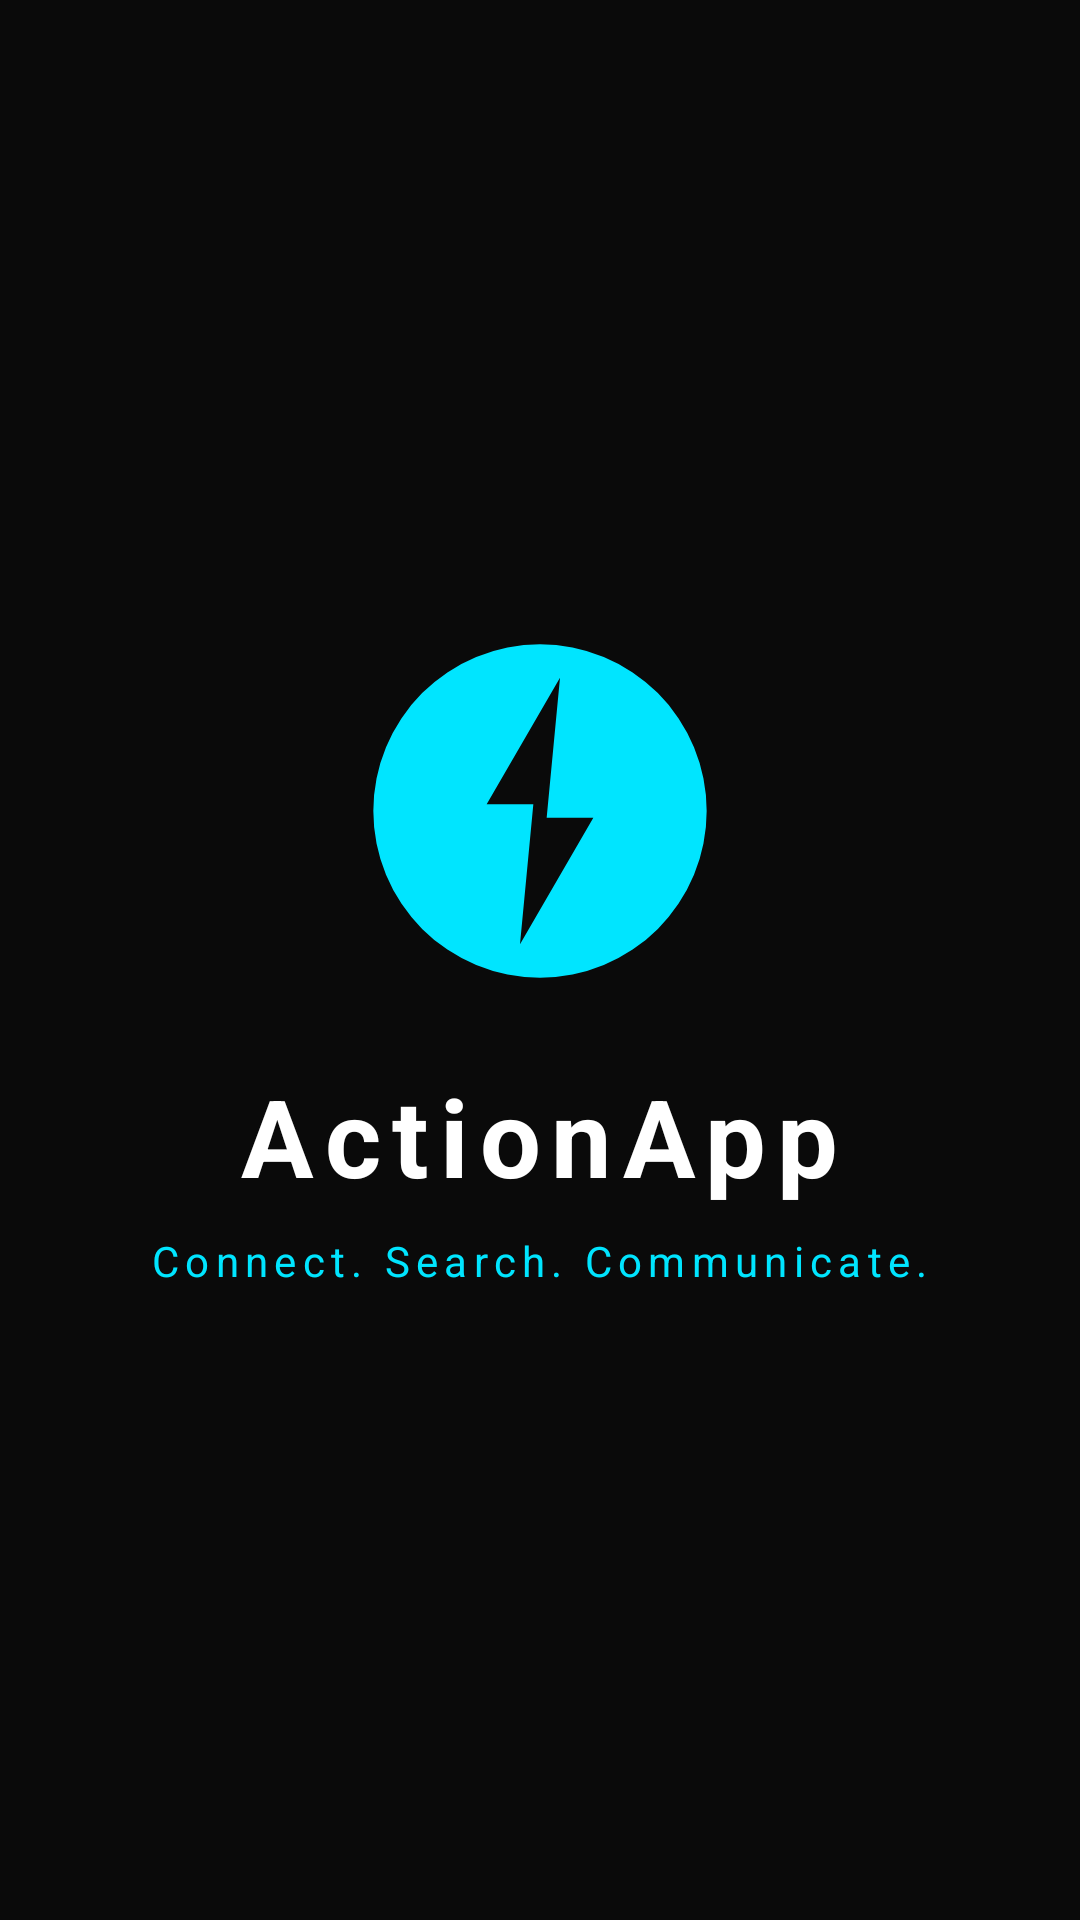

Layout XML and referenced resources for this Android screen:
<!-- AndroidManifest.xml: application theme Theme.ActionApp -->
<!-- res/layout/activity_splash.xml -->
<LinearLayout xmlns:android="http://schemas.android.com/apk/res/android"
    android:layout_width="match_parent"
    android:layout_height="match_parent"
    android:orientation="vertical"
    android:gravity="center"
    android:background="@color/primary">

    <ImageView
        android:id="@+id/splashLogo"
        android:src="@drawable/ic_logo"
        android:layout_width="120dp"
        android:layout_height="120dp"
        android:layout_marginBottom="24dp"/>

    <TextView
        android:text="ActionApp"
        android:textColor="@color/text_primary"
        android:textSize="36sp"
        android:textStyle="bold"
        android:letterSpacing="0.1"
        android:layout_width="wrap_content"
        android:layout_height="wrap_content"/>

    <TextView
        android:text="@string/app_tagline"
        android:textColor="@color/accent"
        android:textSize="14sp"
        android:letterSpacing="0.15"
        android:layout_marginTop="8dp"
        android:layout_width="wrap_content"
        android:layout_height="wrap_content"/>

</LinearLayout>
<!-- resources referenced by this layout -->
<resources>
  <color name="accent">#00E5FF</color>
  <color name="primary">#0A0A0A</color>
  <color name="text_primary">#FFFFFF</color>
  <!-- drawable ic_logo (drawable) -->
  <?xml version="1.0" encoding="utf-8"?>
  <vector xmlns:android="http://schemas.android.com/apk/res/android"
      android:width="108dp"
      android:height="108dp"
      android:viewportWidth="108"
      android:viewportHeight="108">
  
      
      <path
          android:fillColor="#00E5FF"
          android:pathData="M54,54m-50,0a50,50 0,1 1,100 0a50,50 0,1 1,-100 0"/>
  
      
      <path
          android:fillColor="#0A0A0A"
          android:pathData="M60,14 L38,52 L52,52 L48,94 L70,56 L56,56 Z"/>
  </vector>
  <string name="app_tagline">Connect. Search. Communicate.</string>
  <style name="Theme.ActionApp" parent="Theme.MaterialComponents.DayNight.NoActionBar">
          <item name="colorPrimary">@color/primary</item>
          <item name="colorPrimaryDark">@color/primary_dark</item>
          <item name="colorAccent">@color/accent</item>
          <item name="android:windowBackground">@color/primary</item>
          <item name="android:statusBarColor">@color/primary_dark</item>
          <item name="android:navigationBarColor">@color/primary_dark</item>
      </style>
  <color name="primary_dark">#000000</color>
</resources>
